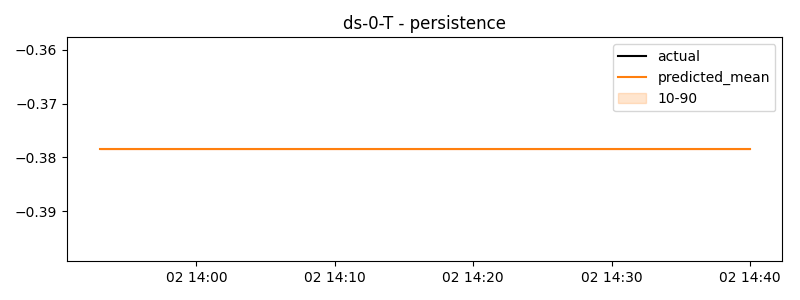

The data file committed next to this chart (first rows):
timestamp, actual, predicted
2025-01-02 13:53:00, -0.3908, -0.3785
2025-01-02 13:54:00, -0.3289, -0.3785
2025-01-02 13:55:00, -0.3132, -0.3785
2025-01-02 13:56:00, -0.325, -0.3785
2025-01-02 13:57:00, -0.3661, -0.3785
2025-01-02 13:58:00, -0.3804, -0.3785
2025-01-02 13:59:00, -0.4163, -0.3785
2025-01-02 14:00:00, -0.3338, -0.3785
2025-01-02 14:01:00, -0.4777, -0.3785
2025-01-02 14:02:00, -0.4777, -0.3785
2025-01-02 14:03:00, -0.4777, -0.3785
2025-01-02 14:04:00, -0.4777, -0.3785
2025-01-02 14:05:00, -0.4777, -0.3785
2025-01-02 14:06:00, -0.4777, -0.3785
2025-01-02 14:07:00, -0.4036, -0.3785
2025-01-02 14:08:00, -0.403, -0.3785
2025-01-02 14:09:00, -0.4777, -0.3785
2025-01-02 14:10:00, -0.4777, -0.3785
2025-01-02 14:11:00, -0.4777, -0.3785
2025-01-02 14:12:00, -0.4777, -0.3785
2025-01-02 14:13:00, -0.3816, -0.3785
2025-01-02 14:14:00, -0.3673, -0.3785
2025-01-02 14:15:00, -0.4061, -0.3785
2025-01-02 14:16:00, -0.3681, -0.3785
2025-01-02 14:17:00, -0.4147, -0.3785
2025-01-02 14:18:00, -0.3903, -0.3785
2025-01-02 14:19:00, -0.3365, -0.3785
2025-01-02 14:20:00, -0.3623, -0.3785
2025-01-02 14:21:00, -0.4167, -0.3785
2025-01-02 14:22:00, -0.4134, -0.3785
2025-01-02 14:23:00, -0.4145, -0.3785
2025-01-02 14:24:00, -0.3987, -0.3785
2025-01-02 14:25:00, -0.3798, -0.3785
2025-01-02 14:26:00, -0.3501, -0.3785
2025-01-02 14:27:00, -0.4777, -0.3785
2025-01-02 14:28:00, -0.4777, -0.3785
2025-01-02 14:29:00, -0.3816, -0.3785
2025-01-02 14:30:00, -0.3708, -0.3785
2025-01-02 14:31:00, -0.3428, -0.3785
2025-01-02 14:32:00, -0.3618, -0.3785
2025-01-02 14:33:00, -0.386, -0.3785
2025-01-02 14:34:00, -0.3782, -0.3785
2025-01-02 14:35:00, -0.3468, -0.3785
2025-01-02 14:36:00, -0.3846, -0.3785
2025-01-02 14:37:00, -0.3584, -0.3785
2025-01-02 14:38:00, -0.4385, -0.3785
2025-01-02 14:39:00, -0.3634, -0.3785
2025-01-02 14:40:00, -0.3785, -0.3785
